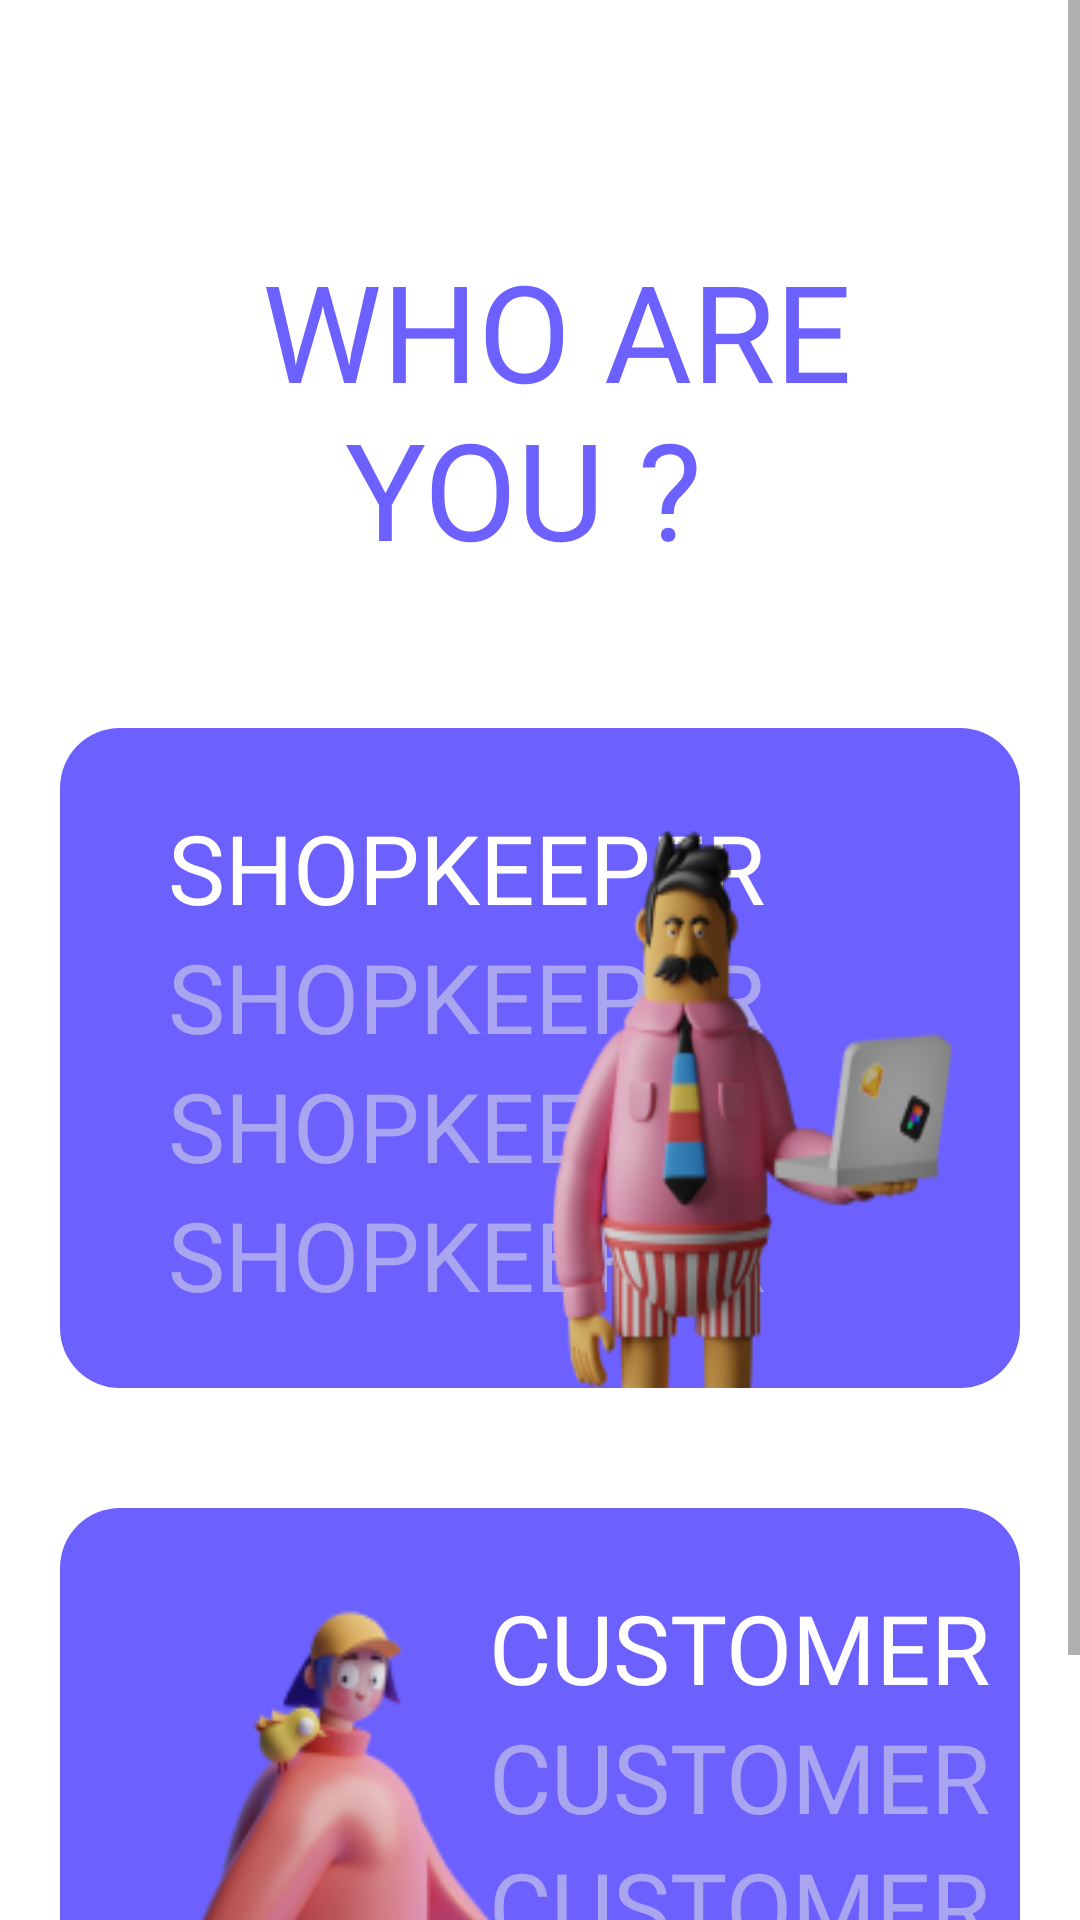

Here is an Android app screen rendered from its layout file. Give the layout XML and the strings, colors and styles it references.
<!-- AndroidManifest.xml: application theme Theme.MyApplication -->
<!-- res/layout/activity_login.xml -->
<?xml version="1.0" encoding="utf-8"?>
<LinearLayout xmlns:android="http://schemas.android.com/apk/res/android"
    xmlns:app="http://schemas.android.com/apk/res-auto"
    xmlns:tools="http://schemas.android.com/tools"
    android:layout_width="match_parent"
    android:layout_height="match_parent"
    android:orientation="vertical"
    android:gravity="start"
    tools:context=".LoginActivity">

    <ScrollView
        android:layout_width="match_parent"
        android:layout_height="match_parent">

        <LinearLayout
            android:layout_width="match_parent"
            android:layout_height="wrap_content"
            android:orientation="vertical" >

            <TextView
                android:layout_width="300dp"
                android:layout_height="wrap_content"
                android:layout_gravity="center"
                android:layout_marginTop="80dp"
                android:layout_marginBottom="30dp"
                android:fontFamily="@font/univanovabold"
                android:text=" WHO ARE YOU ? "
                android:textAlignment="center"
                android:textColor="@color/purple"
                android:textSize="45dp" />

            <RelativeLayout
                android:id="@+id/shopkeeper"
                android:layout_width="match_parent"
                android:layout_height="220dp"
                android:layout_margin="20dp"
                android:layout_marginTop="200dp"
                android:background="@drawable/card">

                
                
                
                
                
                
                
                
                
                

                <LinearLayout
                    android:layout_width="wrap_content"
                    android:layout_height="wrap_content"
                    android:layout_alignParentTop="true"
                    android:layout_alignParentEnd="true"
                    android:layout_alignParentBottom="true"
                    android:layout_marginStart="7dp"
                    android:layout_marginTop="25dp"
                    android:layout_marginEnd="85dp"
                    android:layout_marginBottom="25dp"
                    android:orientation="vertical">

                    <TextView
                        android:layout_width="wrap_content"
                        android:layout_height="wrap_content"
                        android:fontFamily="@font/univanovasemibold"
                        android:text="SHOPKEEPER"
                        android:textColor="@color/white"
                        android:textSize="32sp" />

                    <TextView
                        android:layout_width="wrap_content"
                        android:layout_height="wrap_content"
                        android:fontFamily="@font/univanovasemibold"
                        android:text="SHOPKEEPER"
                        android:textColor="@color/card_light"
                        android:textSize="32sp" />

                    <TextView
                        android:layout_width="wrap_content"
                        android:layout_height="wrap_content"
                        android:fontFamily="@font/univanovasemibold"
                        android:text="SHOPKEEPER"
                        android:textColor="@color/card_light"
                        android:textSize="32sp" />

                    <TextView
                        android:layout_width="wrap_content"
                        android:layout_height="wrap_content"
                        android:fontFamily="@font/univanovasemibold"
                        android:text="SHOPKEEPER"
                        android:textColor="@color/card_light"
                        android:textSize="32sp" />
                </LinearLayout>

                <ImageView
                    android:layout_width="207dp"
                    android:layout_height="196dp"
                    android:layout_alignParentStart="true"
                    android:layout_alignParentTop="true"
                    android:layout_alignParentEnd="true"
                    android:layout_alignParentBottom="true"
                    android:layout_marginStart="150dp"
                    android:layout_marginTop="27dp"
                    android:layout_marginEnd="14dp"
                    android:layout_marginBottom="-3dp"
                    android:background="@drawable/shopkeeper" />

            </RelativeLayout>

            <RelativeLayout
                android:id="@+id/customer"
                android:layout_width="match_parent"
                android:layout_height="220dp"
                android:layout_margin="20dp"
                android:layout_marginTop="200dp"
                android:background="@drawable/card">

                <LinearLayout
                    android:layout_width="wrap_content"
                    android:layout_height="wrap_content"
                    android:layout_alignParentTop="true"
                    android:layout_alignParentEnd="true"
                    android:layout_alignParentBottom="true"
                    android:layout_marginStart="7dp"
                    android:layout_marginTop="25dp"
                    android:layout_marginEnd="10dp"
                    android:layout_marginBottom="25dp"
                    android:orientation="vertical">

                    <TextView
                        android:layout_width="wrap_content"
                        android:layout_height="wrap_content"
                        android:fontFamily="@font/univanovasemibold"
                        android:text="CUSTOMER"
                        android:textColor="@color/white"
                        android:textSize="32sp" />

                    <TextView
                        android:layout_width="wrap_content"
                        android:layout_height="wrap_content"
                        android:fontFamily="@font/univanovasemibold"
                        android:text="CUSTOMER"
                        android:textColor="@color/card_light"
                        android:textSize="32sp" />

                    <TextView
                        android:layout_width="wrap_content"
                        android:layout_height="wrap_content"
                        android:fontFamily="@font/univanovasemibold"
                        android:text="CUSTOMER"
                        android:textColor="@color/card_light"
                        android:textSize="32sp" />

                    <TextView
                        android:layout_width="wrap_content"
                        android:layout_height="wrap_content"
                        android:fontFamily="@font/univanovasemibold"
                        android:text="CUSTOMER"
                        android:textColor="@color/card_light"
                        android:textSize="32sp" />
                </LinearLayout>

                <ImageView
                    android:layout_width="202dp"
                    android:layout_height="210dp"
                    android:layout_alignParentStart="true"
                    android:layout_alignParentTop="true"
                    android:layout_alignParentEnd="true"
                    android:layout_alignParentBottom="true"
                    android:layout_marginStart="13dp"
                    android:layout_marginTop="11dp"
                    android:layout_marginEnd="138dp"
                    android:layout_marginBottom="-1dp"
                    android:background="@drawable/customer" />

            </RelativeLayout>

        </LinearLayout>
    </ScrollView>

</LinearLayout>
<!-- resources referenced by this layout -->
<resources>
  <color name="card_light">#85E5E5E5</color>
  <color name="purple">#6C60FF</color>
  <color name="white">#FFFFFFFF</color>
  <!-- drawable card (drawable) -->
  <?xml version="1.0" encoding="utf-8"?>
  <shape xmlns:android="http://schemas.android.com/apk/res/android" android:shape="rectangle" android:padding="10dp">
      <solid android:color="@color/purple"/>
      <corners android:radius="20dp"/>
  </shape>
  <!-- drawable customer: png bitmap (drawable-v24, 21486 bytes) -->
  <!-- drawable shop_text: png bitmap (drawable-v24, 9548 bytes) -->
  <!-- drawable shopkeeper: png bitmap (drawable-v24, 25984 bytes) -->
  <style name="Theme.MyApplication" parent="Theme.MaterialComponents.DayNight.DarkActionBar">
          
          <item name="colorPrimary">@color/blue</item>
          <item name="colorPrimaryVariant">@color/blue</item>
          <item name="colorOnPrimary">@color/white</item>
          
          <item name="colorSecondary">@color/blue</item>
          <item name="colorSecondaryVariant">@color/teal_700</item>
          <item name="colorOnSecondary">@color/black</item>
          
          <item name="android:statusBarColor" tools:targetApi="l">?attr/colorPrimaryVariant</item>
          
      </style>
  <color name="blue">#6C60FF</color>
  <color name="teal_700">#FF018786</color>
  <color name="black">#FF000000</color>
</resources>
